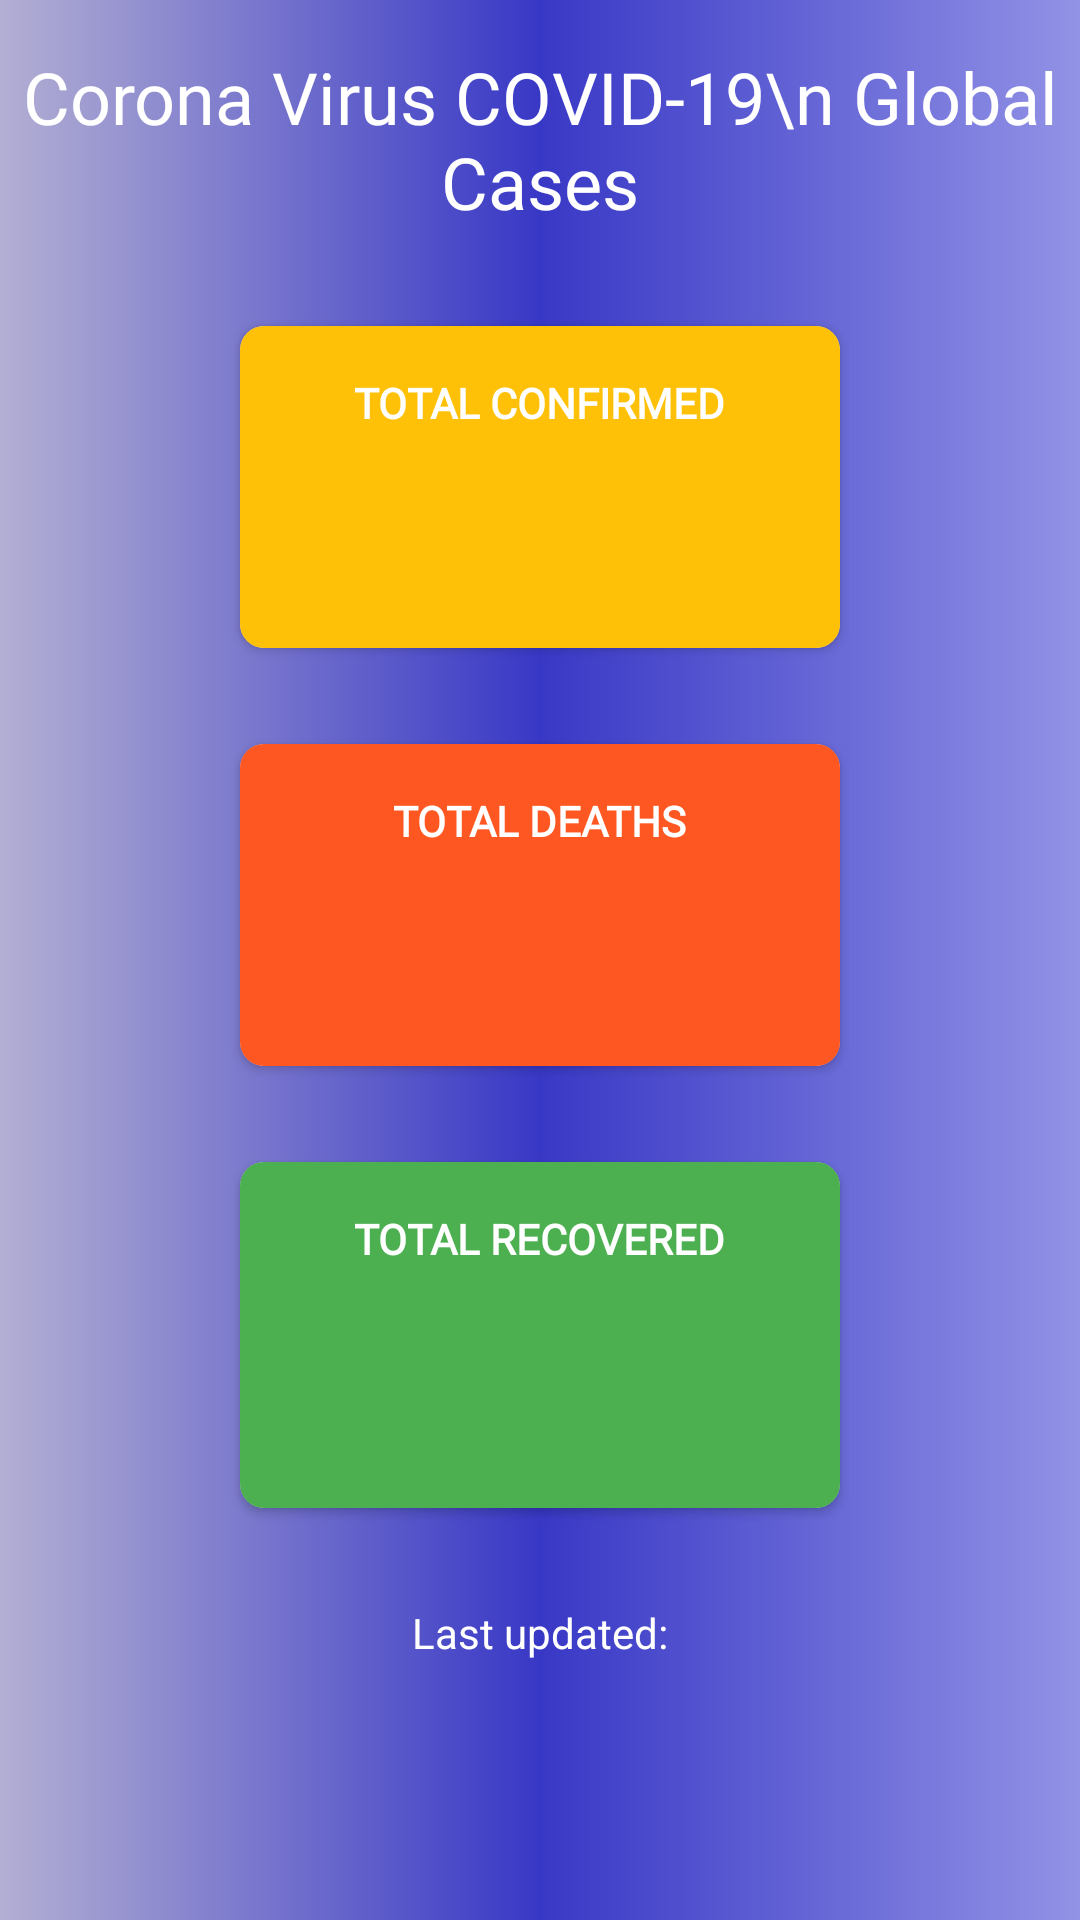

Reconstruct the res/layout file that produces this screen, plus the resources it refers to.
<!-- AndroidManifest.xml: application theme AppTheme -->
<!-- res/layout/fragment_home.xml -->
<?xml version="1.0" encoding="utf-8"?>
<RelativeLayout xmlns:android="http://schemas.android.com/apk/res/android"
    xmlns:app="http://schemas.android.com/apk/res-auto"
    xmlns:tools="http://schemas.android.com/tools"
    android:layout_width="match_parent"
    android:layout_height="match_parent"
    android:background="@drawable/toolbar_background2"
    tools:ignore="HardcodedText"

    tools:context=".ui.home.HomeFragment">



        <TextView
            android:id="@+id/title"
            android:layout_width="match_parent"
            android:layout_height="wrap_content"
            android:layout_gravity="center_horizontal"
            android:layout_marginTop="16dp"
            android:fontFamily="@font/poppins_bold"
            android:text="Corona Virus COVID-19\n Global Cases"
            android:textAlignment="center"
            android:textColor="#ffffff"
            android:textSize="24sp"
            app:layout_constraintEnd_toEndOf="parent"
            app:layout_constraintHorizontal_bias="0.0"
            app:layout_constraintStart_toStartOf="parent"
            app:layout_constraintTop_toTopOf="parent" />

        <ScrollView
            android:layout_below="@id/title"
            android:id="@+id/scrollView2"
            android:layout_width="match_parent"
            android:layout_height="match_parent"
            app:layout_constraintEnd_toEndOf="parent"
            app:layout_constraintStart_toStartOf="parent"
            app:layout_constraintTop_toBottomOf="@+id/title">

            <RelativeLayout
                android:layout_width="match_parent"
                android:layout_height="match_parent"

                android:layout_marginTop="16dp"

                >
                <androidx.cardview.widget.CardView
                    android:id="@+id/card1"

                    android:layout_margin="16dp"
                    android:layout_width="200dp"
                    android:layout_height="match_parent"
                    app:cardCornerRadius="8dp"

                    android:layout_centerHorizontal="true"

                    >
                    <RelativeLayout
                        android:gravity="center"
                        android:background="#FFC107"
                        android:layout_width="match_parent"
                        android:layout_height="match_parent">

                        <TextView
                            android:textStyle="bold"

                            android:id="@+id/tvLabelTotalConfirmed"
                            style="@style/LabelFontStyle"
                            android:layout_width="wrap_content"
                            android:layout_height="wrap_content"
                            android:layout_marginTop="16dp"

                            android:text="TOTAL CONFIRMED"
                            android:textColor="#ffffff" />

                        <TextView
                            android:layout_below="@id/tvLabelTotalConfirmed"
                            android:id="@+id/tvTotalConfirmed"
                            style="@style/TotalFontStyle"
                            android:layout_width="wrap_content"
                            android:layout_height="wrap_content"
                            android:layout_marginBottom="24sp"
                            android:textColor="@color/white"
                            tools:text="162837" />

                    </RelativeLayout>
                </androidx.cardview.widget.CardView>



                <androidx.cardview.widget.CardView
                    android:id="@+id/card2"
                    android:layout_margin="16dp"
                    android:layout_width="200dp"

                    android:layout_below="@id/card1"
                    android:layout_centerHorizontal="true"

                     android:layout_height="match_parent"
                    app:cardCornerRadius="8dp"
                    android:padding="8dp"

                    >
                <RelativeLayout
                    android:gravity="center"

                    android:background="#FF5722"
                    android:layout_width="match_parent"
                    android:layout_height="match_parent">

                <TextView
                    android:textStyle="bold"
                    android:layout_marginTop="16dp"

                    android:id="@+id/tvLabelTotalDeaths"
                    style="@style/LabelFontStyle"
                    android:layout_width="wrap_content"
                    android:layout_height="wrap_content"


                    android:text="TOTAL DEATHS"

                    android:textColor="#ffffff" />

                <TextView

                    android:layout_below="@id/tvLabelTotalDeaths"
                    android:id="@+id/tvTotalDeaths"
                    style="@style/TotalFontStyle"
                    android:layout_width="wrap_content"
                    android:layout_height="wrap_content"
                    android:layout_marginBottom="24sp"
                    android:textColor="@color/white"
                    tools:text="74681" />
                </RelativeLayout>
                </androidx.cardview.widget.CardView>

                <androidx.cardview.widget.CardView
                    android:layout_centerHorizontal="true"
                    android:layout_margin="16dp"
                    android:layout_width="200dp"

                     android:layout_height="match_parent"
                    app:cardCornerRadius="8dp"
                    android:padding="8dp"
                    android:id="@+id/card3"

                    android:layout_below="@id/card2"
                    >
                <RelativeLayout
                    android:gravity="center"

                    android:background="#4CAF50"
                    android:layout_width="match_parent"
                    android:layout_height="match_parent">

                <TextView
                    android:layout_marginTop="16dp"

                    android:id="@+id/tvLabelTotalRecovered"
                    style="@style/LabelFontStyle"
                    android:layout_width="wrap_content"
                    android:layout_height="wrap_content"
                    android:textStyle="bold"
                    android:text="TOTAL RECOVERED"

                    android:textColor="#ffffff" />

                <TextView

                    android:layout_below="@+id/tvLabelTotalRecovered"
                    android:id="@+id/tvTotalRecovered"
                    style="@style/TotalFontStyle"

                    android:layout_width="wrap_content"
                    android:layout_height="wrap_content"
                    android:layout_marginBottom="32dp"
                    android:textColor="@color/white"
                    tools:text="75938" />

                </RelativeLayout>
                </androidx.cardview.widget.CardView>

                <TextView
                    android:id="@+id/time"
                    android:layout_margin="16dp"

                    android:layout_below="@id/card3"
                    android:layout_centerHorizontal="true"

                    android:layout_width="wrap_content"
                    android:layout_height="wrap_content"
                    android:layout_gravity="center"
                    android:gravity="center"
                    android:text="Last updated:"
                    android:textColor="#ffffff" />

                <TextView
                    android:layout_below="@+id/time"

                    android:layout_marginBottom="32dp"



                    android:id="@+id/tvLastUpdated"
                    android:layout_width="match_parent"
                    android:layout_height="wrap_content"
                    android:layout_gravity="center"
                    android:gravity="center"
                    android:text=""
                    android:textColor="#ffffff" />


            </RelativeLayout>
        </ScrollView>


        <ProgressBar
            android:id="@+id/progress_circular_home"
            android:layout_centerInParent="true"
            style="?android:attr/progressBarStyle"
            android:layout_width="wrap_content"
            android:layout_height="wrap_content"

            app:layout_constraintBottom_toBottomOf="parent"
            app:layout_constraintEnd_toEndOf="parent"
            app:layout_constraintStart_toStartOf="parent"
            app:layout_constraintTop_toTopOf="parent" />


</RelativeLayout>
<!-- resources referenced by this layout -->
<resources>
  <color name="white">#FFFFFFFF</color>
  <!-- drawable toolbar_background2 (drawable-v24) -->
  <?xml version="1.0" encoding="utf-8"?>
  <shape xmlns:android="http://schemas.android.com/apk/res/android"
      android:shape="rectangle">
      
      <gradient
          android:startColor="#9292e6"
          android:centerColor="#3838c6"
          android:endColor="#B3AFD3"
          android:angle="180" />
  </shape>
  <style name="LabelFontStyle">
          
          <item name="fontFamily">@font/poppins</item>
          <item name="android:textSize">14sp</item>
  
      </style>
  <style name="TotalFontStyle">
          
          <item name="fontFamily">@font/poppins_bold</item>
          <item name="android:textSize">36sp</item>
      </style>
  <style name="AppTheme" parent="Theme.MaterialComponents.Light">
          
          <item name="colorPrimary">@color/totalConfirmedCases</item>
          <item name="colorPrimaryDark">@color/colorPrimaryDark</item>
          <item name="colorAccent">@color/colorAccent</item>
          <item name="android:textColorPrimary">#ffffff</item>
      </style>
  <color name="totalConfirmedCases">#CD080E</color>
  <color name="colorPrimaryDark">#3700B3</color>
  <color name="colorAccent">#03DAC5</color>
</resources>
